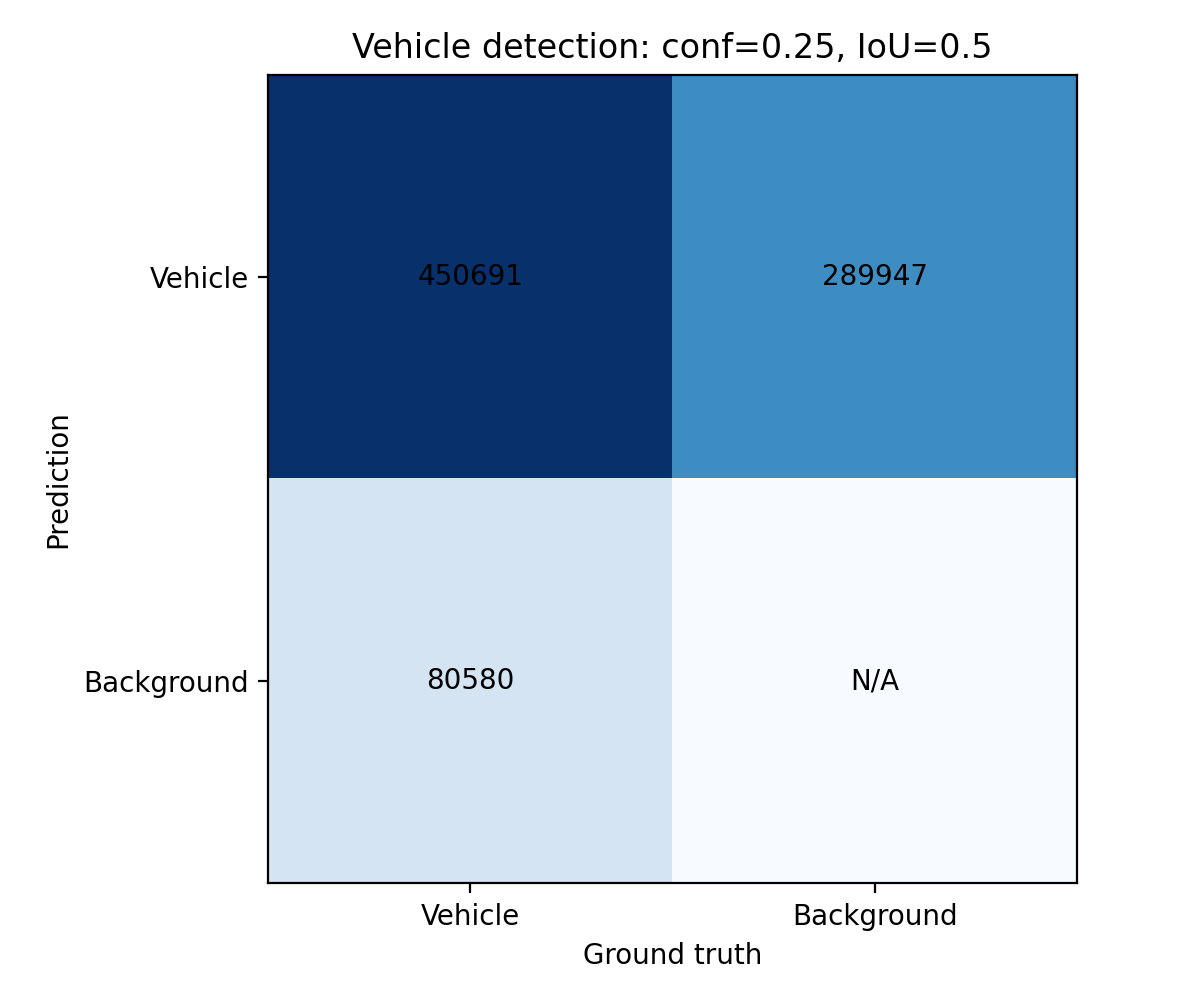

Data behind this chart, as committed beside it:
450691, 289947
80580, 0
